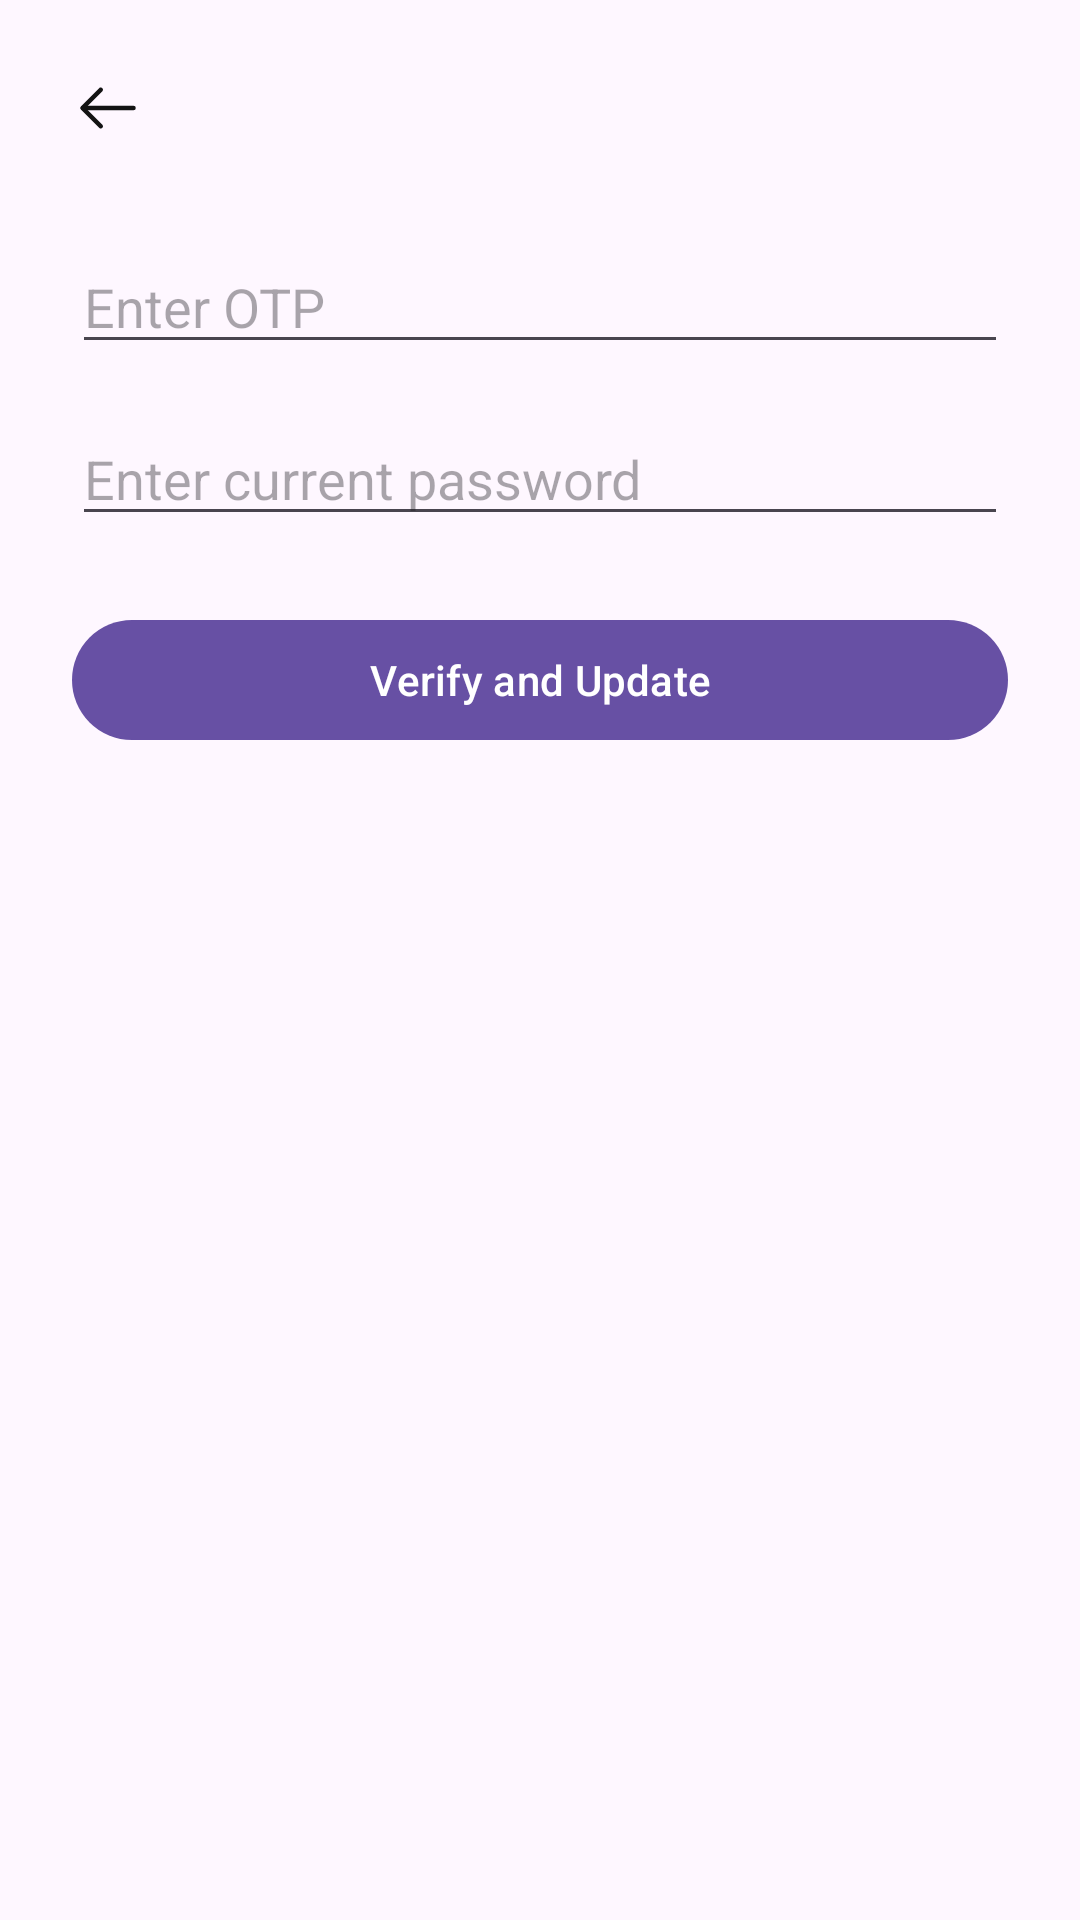

The Android layout XML behind this screen, and the referenced resources:
<!-- AndroidManifest.xml: application theme Theme.ExpenseTracker -->
<!-- res/layout/activity_verify_email_otp.xml -->
<?xml version="1.0" encoding="utf-8"?>
<androidx.constraintlayout.widget.ConstraintLayout
    xmlns:android="http://schemas.android.com/apk/res/android"
    xmlns:app="http://schemas.android.com/apk/res-auto"
    android:layout_width="match_parent"
    android:layout_height="match_parent"
    android:padding="24dp">

    <ImageView
        android:id="@+id/iconBack"
        android:layout_width="24dp"
        android:layout_height="24dp"
        android:src="@drawable/ic_back"
        app:layout_constraintTop_toTopOf="parent"
        app:layout_constraintStart_toStartOf="parent"/>

    <EditText
        android:id="@+id/inputOtp"
        android:layout_width="0dp"
        android:layout_height="wrap_content"
        android:hint="Enter OTP"
        android:inputType="number"
        app:layout_constraintTop_toBottomOf="@id/iconBack"
        app:layout_constraintStart_toStartOf="parent"
        app:layout_constraintEnd_toEndOf="parent"
        android:layout_marginTop="32dp"/>

    <EditText
        android:id="@+id/inputPassword"
        android:layout_width="0dp"
        android:layout_height="wrap_content"
        android:hint="Enter current password"
        android:inputType="textPassword"
        app:layout_constraintTop_toBottomOf="@id/inputOtp"
        app:layout_constraintStart_toStartOf="parent"
        app:layout_constraintEnd_toEndOf="parent"
        android:layout_marginTop="16dp"/>

    <com.google.android.material.button.MaterialButton
        android:id="@+id/buttonVerify"
        android:layout_width="0dp"
        android:layout_height="wrap_content"
        android:text="Verify and Update"
        app:layout_constraintTop_toBottomOf="@id/inputPassword"
        app:layout_constraintStart_toStartOf="parent"
        app:layout_constraintEnd_toEndOf="parent"
        android:layout_marginTop="24dp"/>

</androidx.constraintlayout.widget.ConstraintLayout>
<!-- resources referenced by this layout -->
<resources>
  <!-- drawable ic_back (drawable) -->
  <vector xmlns:android="http://schemas.android.com/apk/res/android" android:height="32dp" android:viewportHeight="24" android:viewportWidth="24" android:width="32dp">
        
      <path android:fillColor="#00000000" android:pathData="M9.57,5.93L3.5,12L9.57,18.07" android:strokeColor="#131313" android:strokeLineCap="round" android:strokeLineJoin="round" android:strokeWidth="1.5"/>
        
      <path android:fillColor="#00000000" android:pathData="M20.5,12H3.67" android:strokeColor="#131313" android:strokeLineCap="round" android:strokeLineJoin="round" android:strokeWidth="1.5"/>
      
  </vector>
  <style name="Theme.ExpenseTracker" parent="Base.Theme.ExpenseTracker" />
  <style name="Base.Theme.ExpenseTracker" parent="Theme.Material3.Light.NoActionBar">
  
          
          <item name="android:windowBackground">@color/white</item>
          <item name="android:statusBarColor">@android:color/transparent</item>
          <item name="android:windowLightStatusBar">true</item>
  
          <item name="android:selectableItemBackgroundBorderless">@null</item>
      </style>
  <color name="white">#FFFFFF</color>
</resources>
